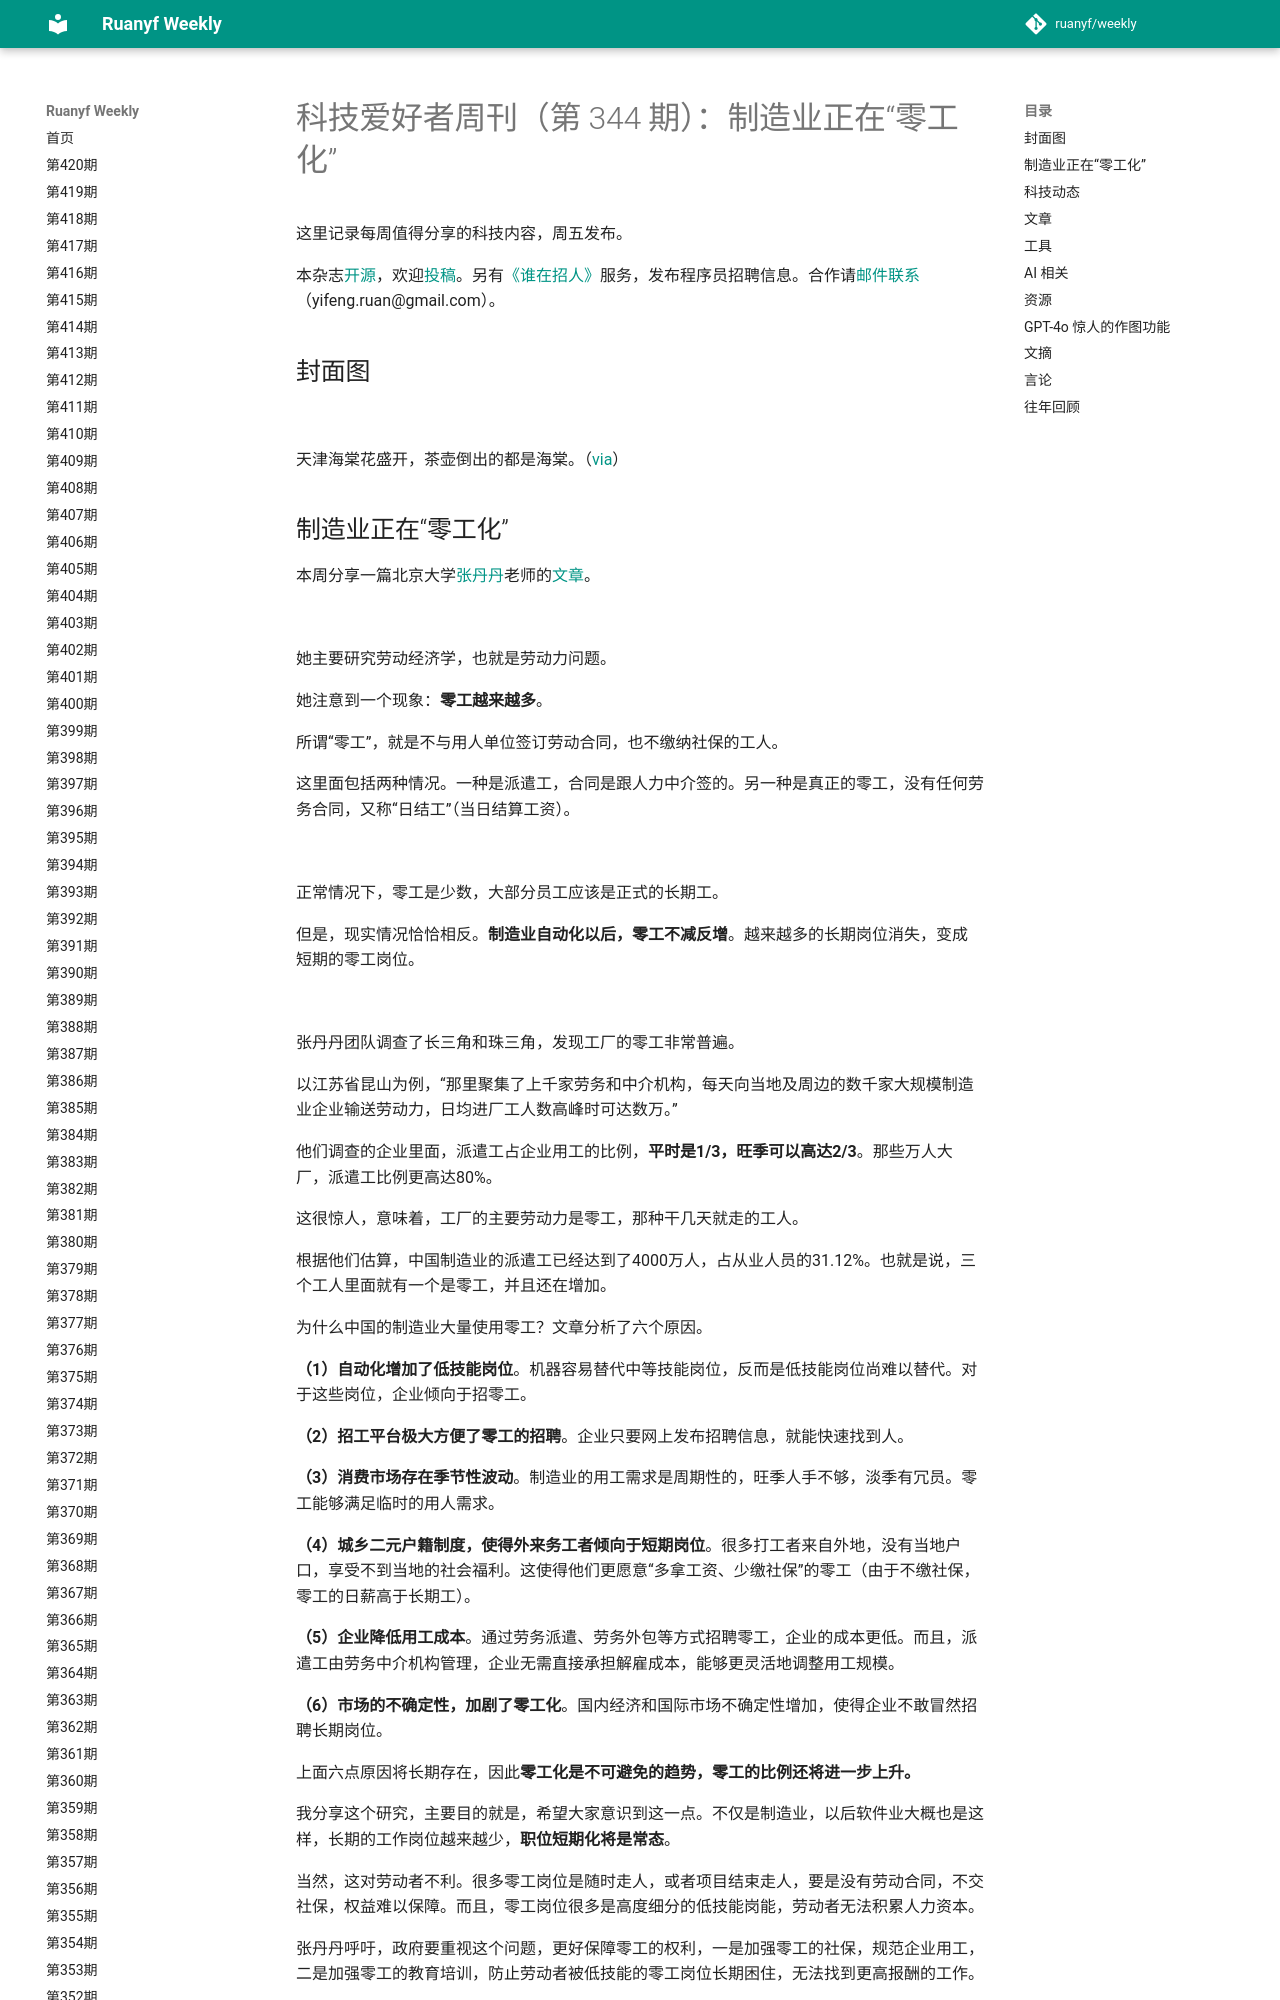

repository: xanxushu/weekly · page: issue-344/index.html · generator: mkdocs

# 科技爱好者周刊（第 344 期）：制造业正在“零工化”

这里记录每周值得分享的科技内容，周五发布。

本杂志[开源](https://github.com/ruanyf/weekly)，欢迎[投稿](https://github.com/ruanyf/weekly/issues)。另有[《谁在招人》](https://github.com/ruanyf/weekly/issues/6443)服务，发布程序员招聘信息。合作请[邮件联系](mailto:yifeng.ruan@gmail.com)（yifeng.ruan@gmail.com）。

## 封面图

![](https://cdn.beekka.com/blogimg/asset/202504/bg2025040904.webp)

天津海棠花盛开，茶壶倒出的都是海棠。（[via](https://www.sohu.com/a/876850404_121443915)）

## 制造业正在“零工化”

本周分享一篇北京大学[张丹丹](https://www.nsd.pku.edu.cn/szdw/qzjs/z/262201.htm)老师的[文章](https://mp.weixin.qq.com/s/Td3LiMgqR36PPpd36rjBAg)。

![](https://cdn.beekka.com/blogimg/asset/202504/bg2025040309.webp)

她主要研究劳动经济学，也就是劳动力问题。

她注意到一个现象：**零工越来越多**。

所谓“零工”，就是不与用人单位签订劳动合同，也不缴纳社保的工人。

这里面包括两种情况。一种是派遣工，合同是跟人力中介签的。另一种是真正的零工，没有任何劳务合同，又称“日结工”（当日结算工资）。

![](https://cdn.beekka.com/blogimg/asset/202504/bg2025040310.webp)

正常情况下，零工是少数，大部分员工应该是正式的长期工。

但是，现实情况恰恰相反。**制造业自动化以后，零工不减反增**。越来越多的长期岗位消失，变成短期的零工岗位。

![](https://cdn.beekka.com/blogimg/asset/202504/bg2025040311.webp)

张丹丹团队调查了长三角和珠三角，发现工厂的零工非常普遍。

以江苏省昆山为例，“那里聚集了上千家劳务和中介机构，每天向当地及周边的数千家大规模制造业企业输送劳动力，日均进厂工人数高峰时可达数万。”

他们调查的企业里面，派遣工占企业用工的比例，**平时是1/3，旺季可以高达2/3**。那些万人大厂，派遣工比例更高达80%。

这很惊人，意味着，工厂的主要劳动力是零工，那种干几天就走的工人。

根据他们估算，中国制造业的派遣工已经达到了4000万人，占从业人员的31.12%。也就是说，三个工人里面就有一个是零工，并且还在增加。

为什么中国的制造业大量使用零工？文章分析了六个原因。

**（1）自动化增加了低技能岗位**。机器容易替代中等技能岗位，反而是低技能岗位尚难以替代。对于这些岗位，企业倾向于招零工。

**（2）招工平台极大方便了零工的招聘**。企业只要网上发布招聘信息，就能快速找到人。

**（3）消费市场存在季节性波动**。制造业的用工需求是周期性的，旺季人手不够，淡季有冗员。零工能够满足临时的用人需求。

**（4）城乡二元户籍制度，使得外来务工者倾向于短期岗位**。很多打工者来自外地，没有当地户口，享受不到当地的社会福利。这使得他们更愿意“多拿工资、少缴社保”的零工（由于不缴社保，零工的日薪高于长期工）。

**（5）企业降低用工成本**。通过劳务派遣、劳务外包等方式招聘零工，企业的成本更低。而且，派遣工由劳务中介机构管理，企业无需直接承担解雇成本，能够更灵活地调整用工规模。

**（6）市场的不确定性，加剧了零工化**。国内经济和国际市场不确定性增加，使得企业不敢冒然招聘长期岗位。

上面六点原因将长期存在，因此**零工化是不可避免的趋势，零工的比例还将进一步上升。**

我分享这个研究，主要目的就是，希望大家意识到这一点。不仅是制造业，以后软件业大概也是这样，长期的工作岗位越来越少，**职位短期化将是常态**。

当然，这对劳动者不利。很多零工岗位是随时走人，或者项目结束走人，要是没有劳动合同，不交社保，权益难以保障。而且，零工岗位很多是高度细分的低技能岗能，劳动者无法积累人力资本。

张丹丹呼吁，政府要重视这个问题，更好保障零工的权利，一是加强零工的社保，规范企业用工，二是加强零工的教育培训，防止劳动者被低技能的零工岗位长期困住，无法找到更高报酬的工作。
